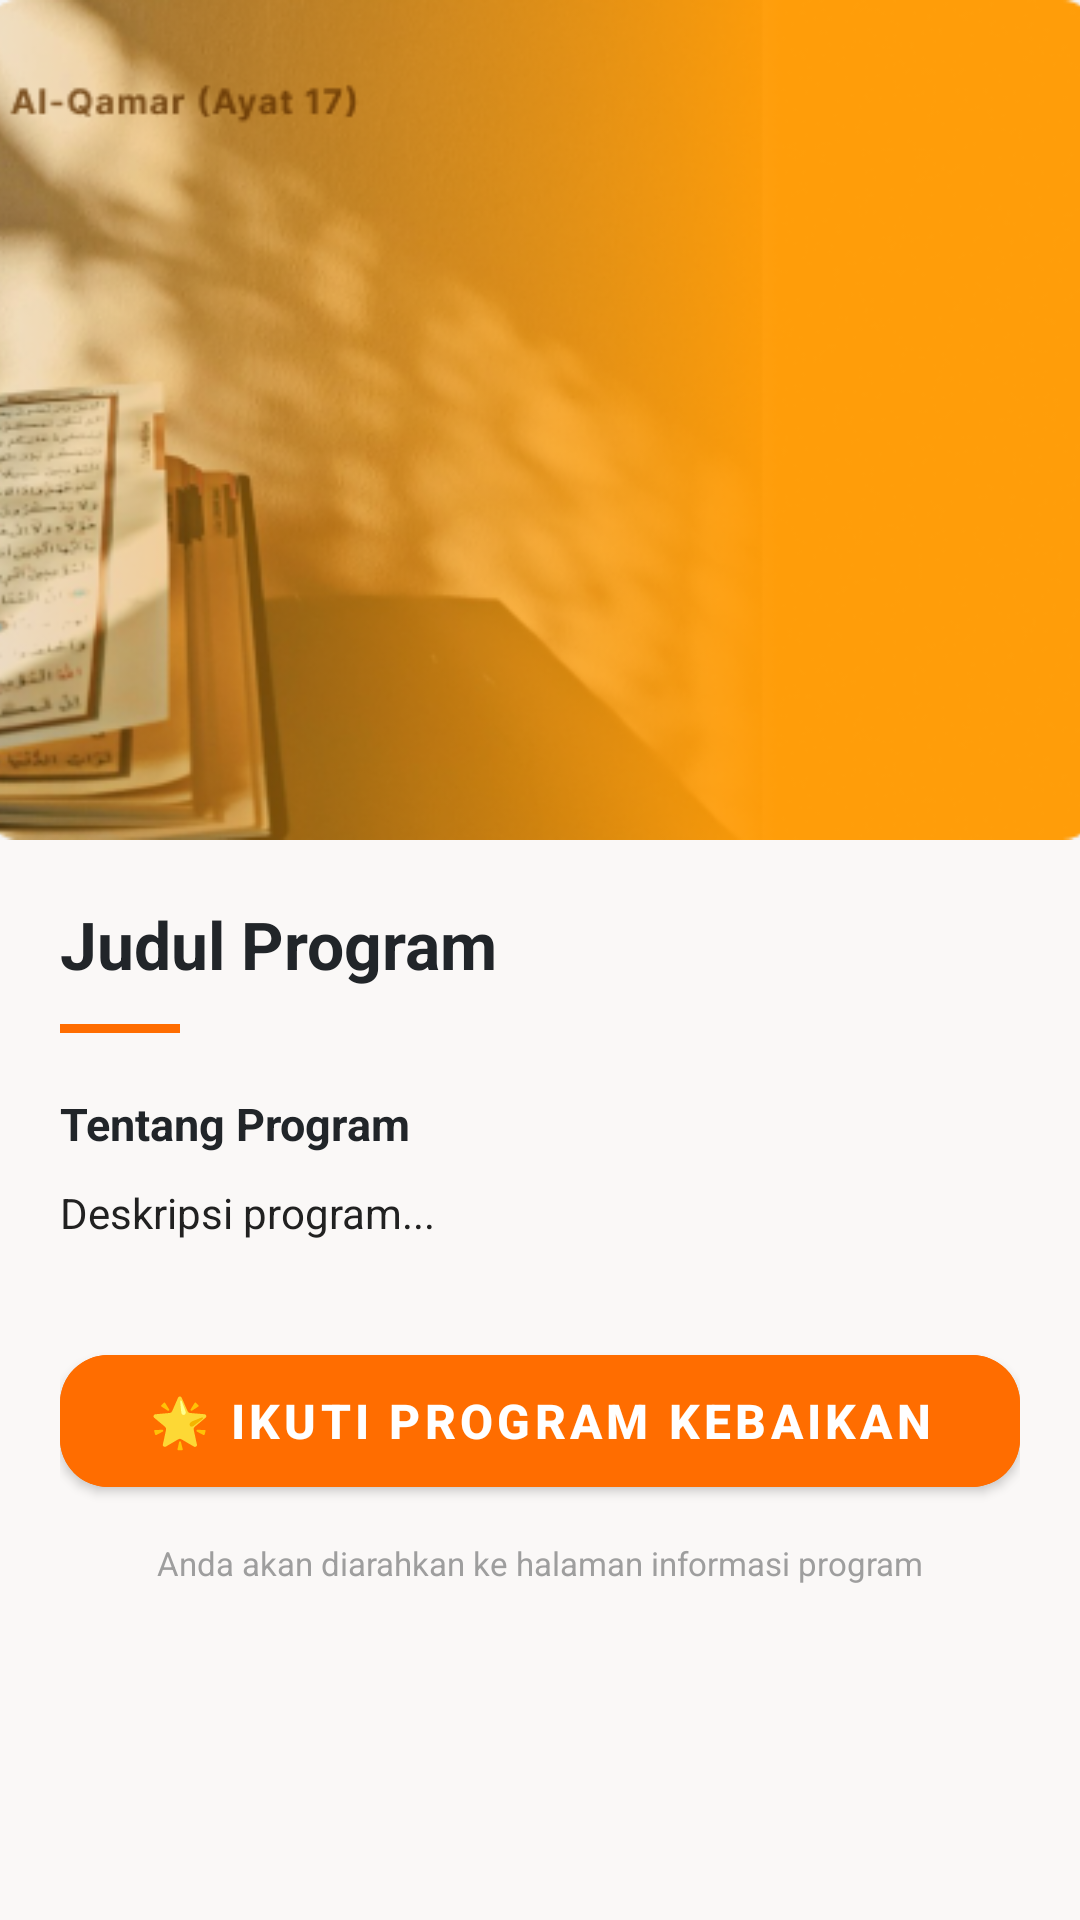

Reconstruct the res/layout file that produces this screen, plus the resources it refers to.
<!-- AndroidManifest.xml: application theme Quran -->
<!-- res/layout/activity_campaign_detail.xml -->
<?xml version="1.0" encoding="utf-8"?>
<androidx.coordinatorlayout.widget.CoordinatorLayout
    xmlns:android="http://schemas.android.com/apk/res/android"
    xmlns:app="http://schemas.android.com/apk/res-auto"
    android:layout_width="match_parent"
    android:layout_height="match_parent"
    android:background="@color/primary_dark_background">

    
    <com.google.android.material.appbar.AppBarLayout
        android:layout_width="match_parent"
        android:layout_height="280dp"
        android:fitsSystemWindows="true"
        android:theme="@style/ThemeOverlay.AppCompat.Dark.ActionBar">

        <com.google.android.material.appbar.CollapsingToolbarLayout
            android:layout_width="match_parent"
            android:layout_height="match_parent"
            android:fitsSystemWindows="true"
            app:layout_scrollFlags="scroll|exitUntilCollapsed"
            app:contentScrim="@color/accent_color">

            <ImageView
                android:id="@+id/img_campaign_detail_banner"
                android:layout_width="match_parent"
                android:layout_height="match_parent"
                android:scaleType="centerCrop"
                android:src="@drawable/bg_home_verse_card"
                android:fitsSystemWindows="true"
                app:layout_collapseMode="parallax"/>

            <View
                android:layout_width="match_parent"
                android:layout_height="match_parent"
                android:background="@drawable/gradient_bottom_dark"
                app:layout_collapseMode="parallax"/>

            <androidx.appcompat.widget.Toolbar
                android:id="@+id/toolbar_campaign_detail"
                android:layout_width="match_parent"
                android:layout_height="?attr/actionBarSize"
                app:layout_collapseMode="pin"
                app:popupTheme="@style/ThemeOverlay.AppCompat.Light"/>
        </com.google.android.material.appbar.CollapsingToolbarLayout>
    </com.google.android.material.appbar.AppBarLayout>

    
    <androidx.core.widget.NestedScrollView
        android:layout_width="match_parent"
        android:layout_height="match_parent"
        app:layout_behavior="@string/appbar_scrolling_view_behavior">

        <LinearLayout
            android:layout_width="match_parent"
            android:layout_height="wrap_content"
            android:orientation="vertical"
            android:padding="20dp">

            
            <TextView
                android:id="@+id/tv_campaign_detail_title"
                android:layout_width="match_parent"
                android:layout_height="wrap_content"
                android:text="Judul Program"
                android:textColor="@color/title_color"
                android:textSize="22sp"
                android:textStyle="bold"
                android:layout_marginBottom="12dp"/>

            
            <View
                android:layout_width="40dp"
                android:layout_height="3dp"
                android:background="@color/accent_color"
                android:layout_marginBottom="20dp"/>

            
            <TextView
                android:layout_width="wrap_content"
                android:layout_height="wrap_content"
                android:text="Tentang Program"
                android:textColor="@color/title_color"
                android:textSize="15sp"
                android:textStyle="bold"
                android:layout_marginBottom="10dp"/>

            <TextView
                android:id="@+id/tv_campaign_detail_desc"
                android:layout_width="match_parent"
                android:layout_height="wrap_content"
                android:text="Deskripsi program..."
                android:textColor="@color/text_primary_color"
                android:textSize="14sp"
                android:lineSpacingMultiplier="1.7"
                android:layout_marginBottom="32dp"/>

            
            <com.google.android.material.button.MaterialButton
                android:id="@+id/btn_donate_now"
                android:layout_width="match_parent"
                android:layout_height="56dp"
                android:text="🌟 Ikuti Program Kebaikan"
                android:textSize="16sp"
                android:textStyle="bold"
                android:textColor="#FFFFFF"
                app:cornerRadius="16dp"
                android:backgroundTint="@color/accent_color"
                android:layout_marginBottom="12dp"/>

            
            <TextView
                android:id="@+id/tv_donate_link_info"
                android:layout_width="match_parent"
                android:layout_height="wrap_content"
                android:text="Anda akan diarahkan ke halaman informasi program"
                android:textColor="@color/text_hint_color"
                android:textSize="11sp"
                android:gravity="center"
                android:layout_marginBottom="24dp"/>

            
            <com.google.android.material.button.MaterialButton
                android:id="@+id/btn_edit_campaign_detail"
                android:layout_width="match_parent"
                android:layout_height="48dp"
                android:text="✏️ Edit Program"
                android:textSize="14sp"
                android:layout_marginTop="4dp"
                app:cornerRadius="12dp"
                android:backgroundTint="#33FF6D00"
                android:textColor="@color/accent_color"
                android:visibility="gone"
                app:strokeColor="@color/accent_color"
                app:strokeWidth="1dp"/>

            <com.google.android.material.button.MaterialButton
                android:id="@+id/btn_delete_campaign_detail"
                android:layout_width="match_parent"
                android:layout_height="48dp"
                android:text="🗑️ Hapus Program"
                android:textSize="14sp"
                android:layout_marginTop="8dp"
                android:layout_marginBottom="20dp"
                app:cornerRadius="12dp"
                android:backgroundTint="#33F44336"
                android:textColor="#F44336"
                android:visibility="gone"
                app:strokeColor="#F44336"
                app:strokeWidth="1dp"/>

        </LinearLayout>
    </androidx.core.widget.NestedScrollView>

</androidx.coordinatorlayout.widget.CoordinatorLayout>
<!-- resources referenced by this layout -->
<resources>
  <color name="accent_color">#ffff6d00</color>
  <color name="primary_dark_background">@color/surface</color>
  <color name="text_hint_color">#ff9e9e9e</color>
  <color name="text_primary_color">#ff212121</color>
  <color name="title_color">#212529</color>
  <!-- drawable bg_home_verse_card: png bitmap (drawable, 155600 bytes) -->
  <style name="Quran" parent="Theme.MaterialComponents.DayNight.Bridge">
      <item name="colorAccent">@color/accent_color</item>
      <item name="spinnerStyle">?attr/actionDropDownStyle</item>
      <item name="spinnerDropDownItemStyle">@style/SherlockDropDownItem</item>
      <item name="spinnerItemStyle">@style/SherlockSpinnerItem</item>
    </style>
  <color name="surface">#fffaf8f7</color>
</resources>
